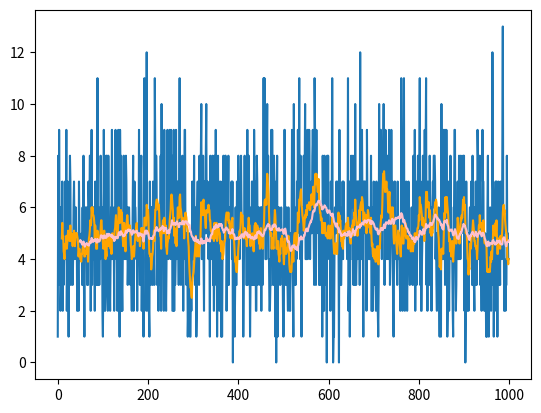

Generate this figure with matplotlib:
# -*- coding: utf-8 -*-
"""
Created on Tue Jun 23 08:36:40 2020

[redacted]
"""


import pandas as pd
import numpy as np

import matplotlib.pyplot as plt


bins = range(1000)

df = pd.DataFrame({'rnd':np.random.binomial(100, .05, 1000), 'bins': range(1000)})
#print(df)

rollingMean1 = df.rnd.rolling(window=10).mean()
rollingMean2 = df.rnd.rolling(window=50).mean()


plt.plot(df.bins, df.rnd, label='rnd')
plt.plot(df.bins, rollingMean1, color='orange')
plt.plot(df.bins, rollingMean2, color='pink')
plt.show()

